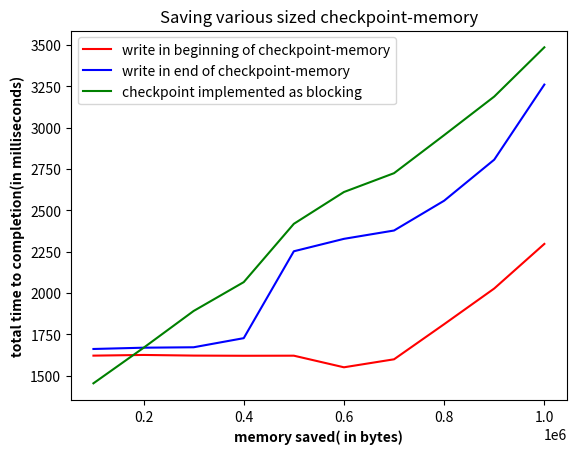

Recreate this plot in Python.
import numpy as np
from matplotlib import pyplot as plt


mem_allocated = [100000, 200000, 300000, 400000, 500000, 600000, 700000, 800000, 900000, 1000000]

time_beginning = [1622078.0, 1626224.0, 1622365.0, 1621253.0,
                  1621811.0, 1551620.0, 1599972.0, 1812114.0,
                  2027884.0, 2297336.0]

time_end = [1662283.0, 1670071.0, 1672667.0, 1727722.0, 2252891.0,
            2328007.0, 2378371.0, 2558466.0, 2806641.0, 3260338.0]

time_blocking = [1454793.0, 1669379.0, 1892009.0, 2066372.0,
                 2418756.0, 2611012.0, 2724917.0, 2954766.0,
                 3187977.0, 3485672.0]

time_control = [193554.0, 193554.0, 193554.0, 193554.0, 193554.0,
                193554.0, 193554.0, 193554.0, 193554.0, 193554.0]

# convert to millisec
time_beginning = [x / 1000.0 for x in time_beginning]
time_end = [x / 1000.0 for x in time_end]
time_blocking = [x / 1000.0 for x in time_blocking]
time_control = [x / 1000.0 for x in time_control]

# Make the plot
plt.plot(mem_allocated, time_beginning, color='red', label='write in beginning of checkpoint-memory')

plt.plot(mem_allocated, time_end, color='blue', label='write in end of checkpoint-memory')
plt.plot(mem_allocated, time_blocking, color='green', label='checkpoint implemented as blocking')
#plt.plot(mem_allocated, time_control, color='gray', label='no checkpoint (control)')

 
plt.xlabel('memory saved( in bytes)', fontweight='bold')
plt.ylabel('total time to completion(in milliseconds)', fontweight='bold')
plt.title("Saving various sized checkpoint-memory")
# Create legend & Show graphic
plt.legend()
plt.show()

